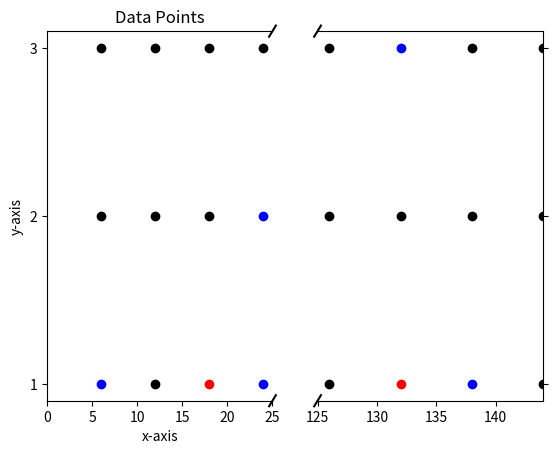

This figure's Python source:
import matplotlib.pyplot as plt

# Define the data points
points1 = [
    (6, 1, 'blue'), (12, 1, 'black'), (18, 1, 'red'), (24, 1, 'blue'),
    (6, 2, 'black'), (12, 2, 'black'), (18, 2, 'black'), (24, 2, 'blue'),
    (6, 3, 'black'), (12, 3, 'black'), (18, 3, 'black'), (24, 3, 'black')
]

points2 = [
    (126, 1, 'black'), (132, 1, 'red'), (138, 1, 'blue'), (144, 1, 'black'), 
    (126, 2, 'black'), (132, 2, 'black'), (138, 2, 'black'), (144, 2, 'black'), 
    (126, 3, 'black'), (132, 3, 'blue'), (138, 3, 'black'), (144, 3, 'black')
]

# Extract x, y, and color values from the points
x_values1 = [point[0] for point in points1]
y_values1 = [point[1] for point in points1]
colors1 = [point[2] for point in points1]

# Extract x, y, and color values from the points
x_values2 = [point[0] for point in points2]
y_values2 = [point[1] for point in points2]
colors2 = [point[2] for point in points2]

# Create the figure and axis objects
# fig, ax = plt.subplots()

# Create two subplots with shared y-axis
f, (ax, ax2) = plt.subplots(1, 2, sharey=True, facecolor='w')

# Set the y-axis labels

ax2.set_yticks([1, 2, 3])
ax2.set_yticklabels([])
ax.set_yticks([1, 2, 3])
ax.set_yticklabels(['1', '2', '3'])

# Plot the points
for x, y, color in zip(x_values1, y_values1, colors1):
    ax.scatter(x, y, color=color)
    
for x, y, color in zip(x_values2, y_values2, colors2):
    ax2.scatter(x, y, color=color)

# Set the x-axis limits for each subplot
ax.set_xlim(0, 25)
ax2.set_xlim(125, 144)

# Hide the spines between ax and ax2
ax.spines['right'].set_visible(False)
ax2.spines['left'].set_visible(False)
ax.yaxis.tick_left()
# ax.tick_params(labelright='off')
ax2.yaxis.tick_right()
# ax2.tick_params(labelright='off')

# Set plot title and labels
ax.set_title('Data Points')
ax.set_xlabel('x-axis')
ax.set_ylabel('y-axis')

# Add broken axes
# ax.set_ylim(-1.2, 1.2)
# ax2.set_ylim(-1.2, 1.2)
# ax.spines['top'].set_visible(False)
# ax2.spines['top'].set_visible(False)

# Create the gap in the x-axis between 24 and 126
# d1 = .02  # how big to make the diagonal lines in axes coordinates
# kwargs1 = dict(transform=ax.transAxes, color='k', clip_on=False)
# ax.plot((24-d1, 24+d1), (-d1, +d1), **kwargs1)
# ax.plot((24-d1, 24+d1), (1-d1, 1+d1), **kwargs1)
# kwargs2 = dict(transform=ax2.transAxes, color='k', clip_on=False)
# ax2.plot((24-d1, 24+d1), (-d1, +d1), **kwargs2)
# ax2.plot((24-d1, 24+d1), (1-d1, 1+d1), **kwargs2)

d = .015  # how big to make the diagonal lines in axes coordinates
# arguments to pass plot, just so we don't keep repeating them
kwargs = dict(transform=ax.transAxes, color='k', clip_on=False)
ax.plot((1-d, 1+d), (-d, +d), **kwargs)
ax.plot((1-d, 1+d), (1-d, 1+d), **kwargs)

kwargs.update(transform=ax2.transAxes)  # switch to the bottom axes
ax2.plot((-d, +d), (1-d, 1+d), **kwargs)
ax2.plot((-d, +d), (-d, +d), **kwargs)

# Manually set x-axis tick positions and limits
# x_ticks = [6, 12, 18, 24, 126, 132, 138, 144]
# plt.xticks(x_ticks)
# plt.xlim(x_ticks[0], x_ticks[-2])  # Exclude the last tick position from the limit

# Display the plot
plt.show()
